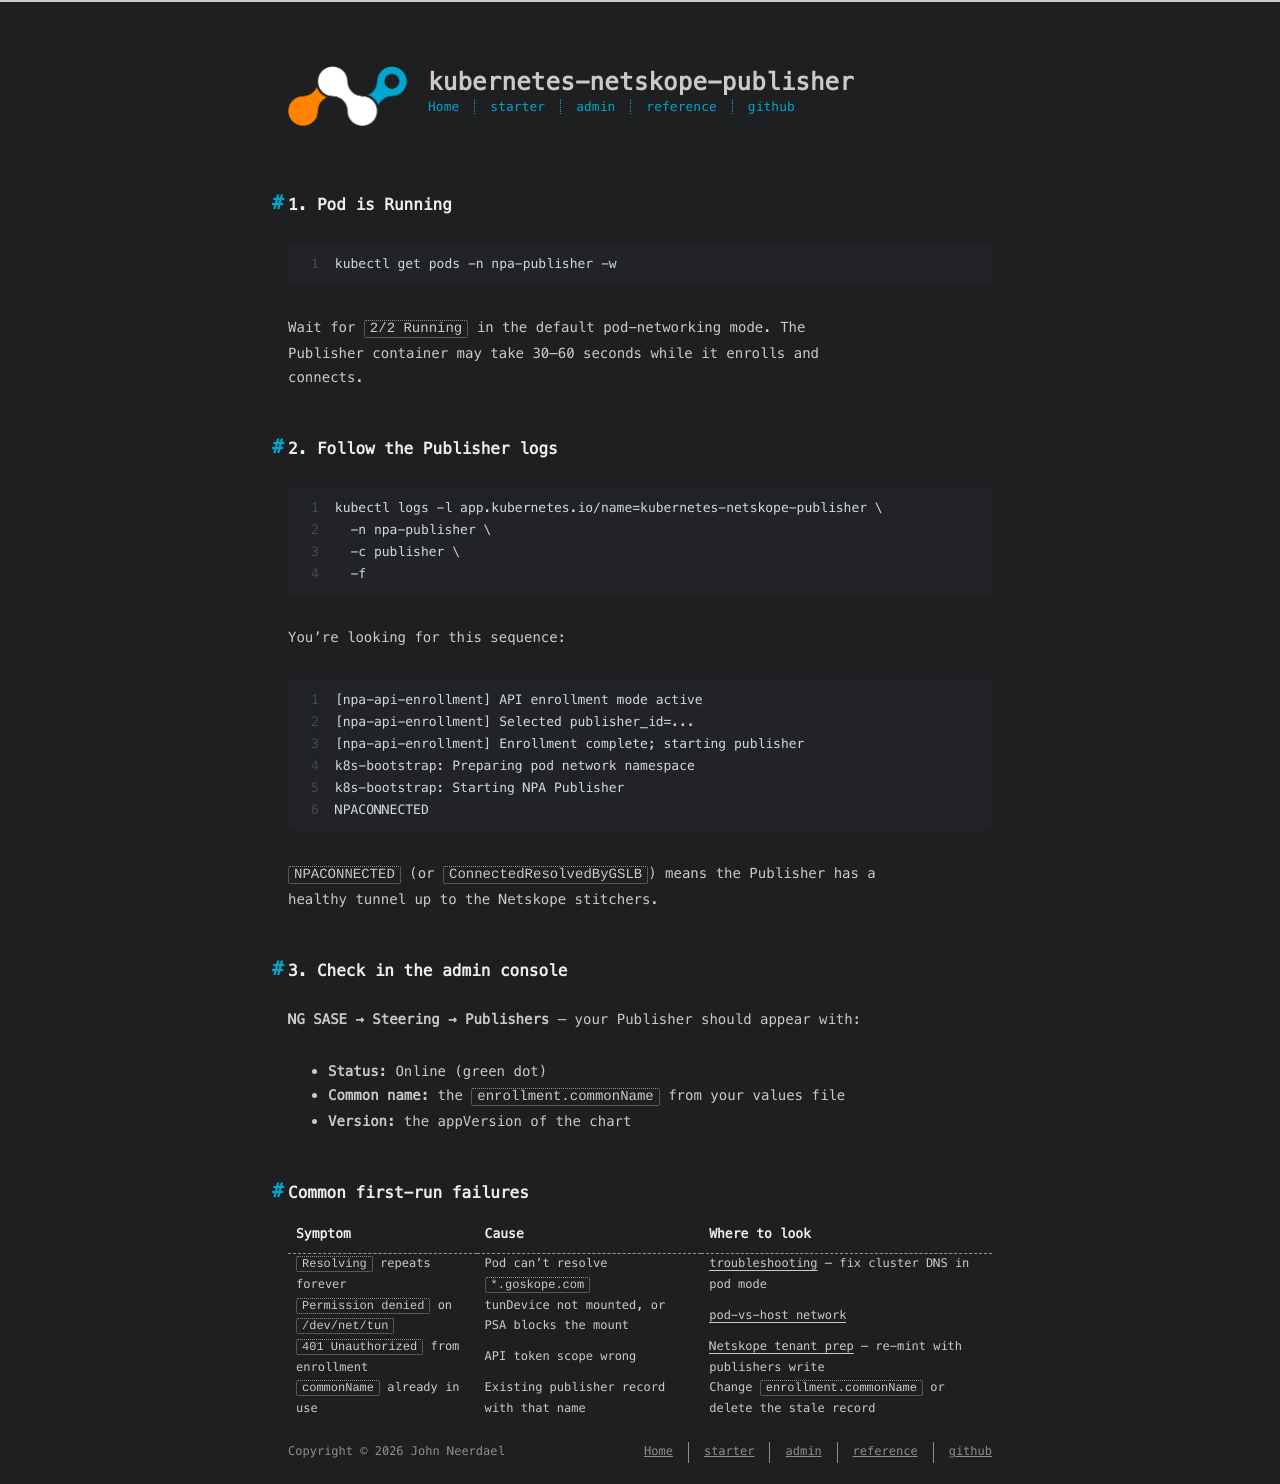

repository: johnneerdael/kubernetes-netskope-publisher · page: starter/07-verify-online.html · generator: jekyll

---
title: Verify it's online
date: 2026-05-18
---

## 1. Pod is Running

```bash
kubectl get pods -n npa-publisher -w
```

Wait for `2/2 Running` in the default pod-networking mode. The
Publisher container may take 30–60 seconds while it enrolls and
connects.

## 2. Follow the Publisher logs

```bash
kubectl logs -l app.kubernetes.io/name=kubernetes-netskope-publisher \
  -n npa-publisher \
  -c publisher \
  -f
```

You're looking for this sequence:

```text
[npa-api-enrollment] API enrollment mode active
[npa-api-enrollment] Selected publisher_id=...
[npa-api-enrollment] Enrollment complete; starting publisher
k8s-bootstrap: Preparing pod network namespace
k8s-bootstrap: Starting NPA Publisher
NPACONNECTED
```

`NPACONNECTED` (or `ConnectedResolvedByGSLB`) means the Publisher has a
healthy tunnel up to the Netskope stitchers.

## 3. Check in the admin console

**NG SASE → Steering → Publishers** — your Publisher should appear with:

- **Status:** Online (green dot)
- **Common name:** the `enrollment.commonName` from your values file
- **Version:** the appVersion of the chart

## Common first-run failures

| Symptom | Cause | Where to look |
|---|---|---|
| `Resolving` repeats forever | Pod can't resolve `*.goskope.com` | [troubleshooting](/kubernetes-netskope-publisher/admin/operations/troubleshooting/) — fix cluster DNS in pod mode |
| `Permission denied` on `/dev/net/tun` | tunDevice not mounted, or PSA blocks the mount | [pod-vs-host network](/kubernetes-netskope-publisher/admin/how-to/pod-vs-host-network/) |
| `401 Unauthorized` from enrollment | API token scope wrong | [Netskope tenant prep](/kubernetes-netskope-publisher/starter/04-netskope-tenant-prep/) — re-mint with publishers write |
| `commonName` already in use | Existing publisher record with that name | Change `enrollment.commonName` or delete the stale record |
